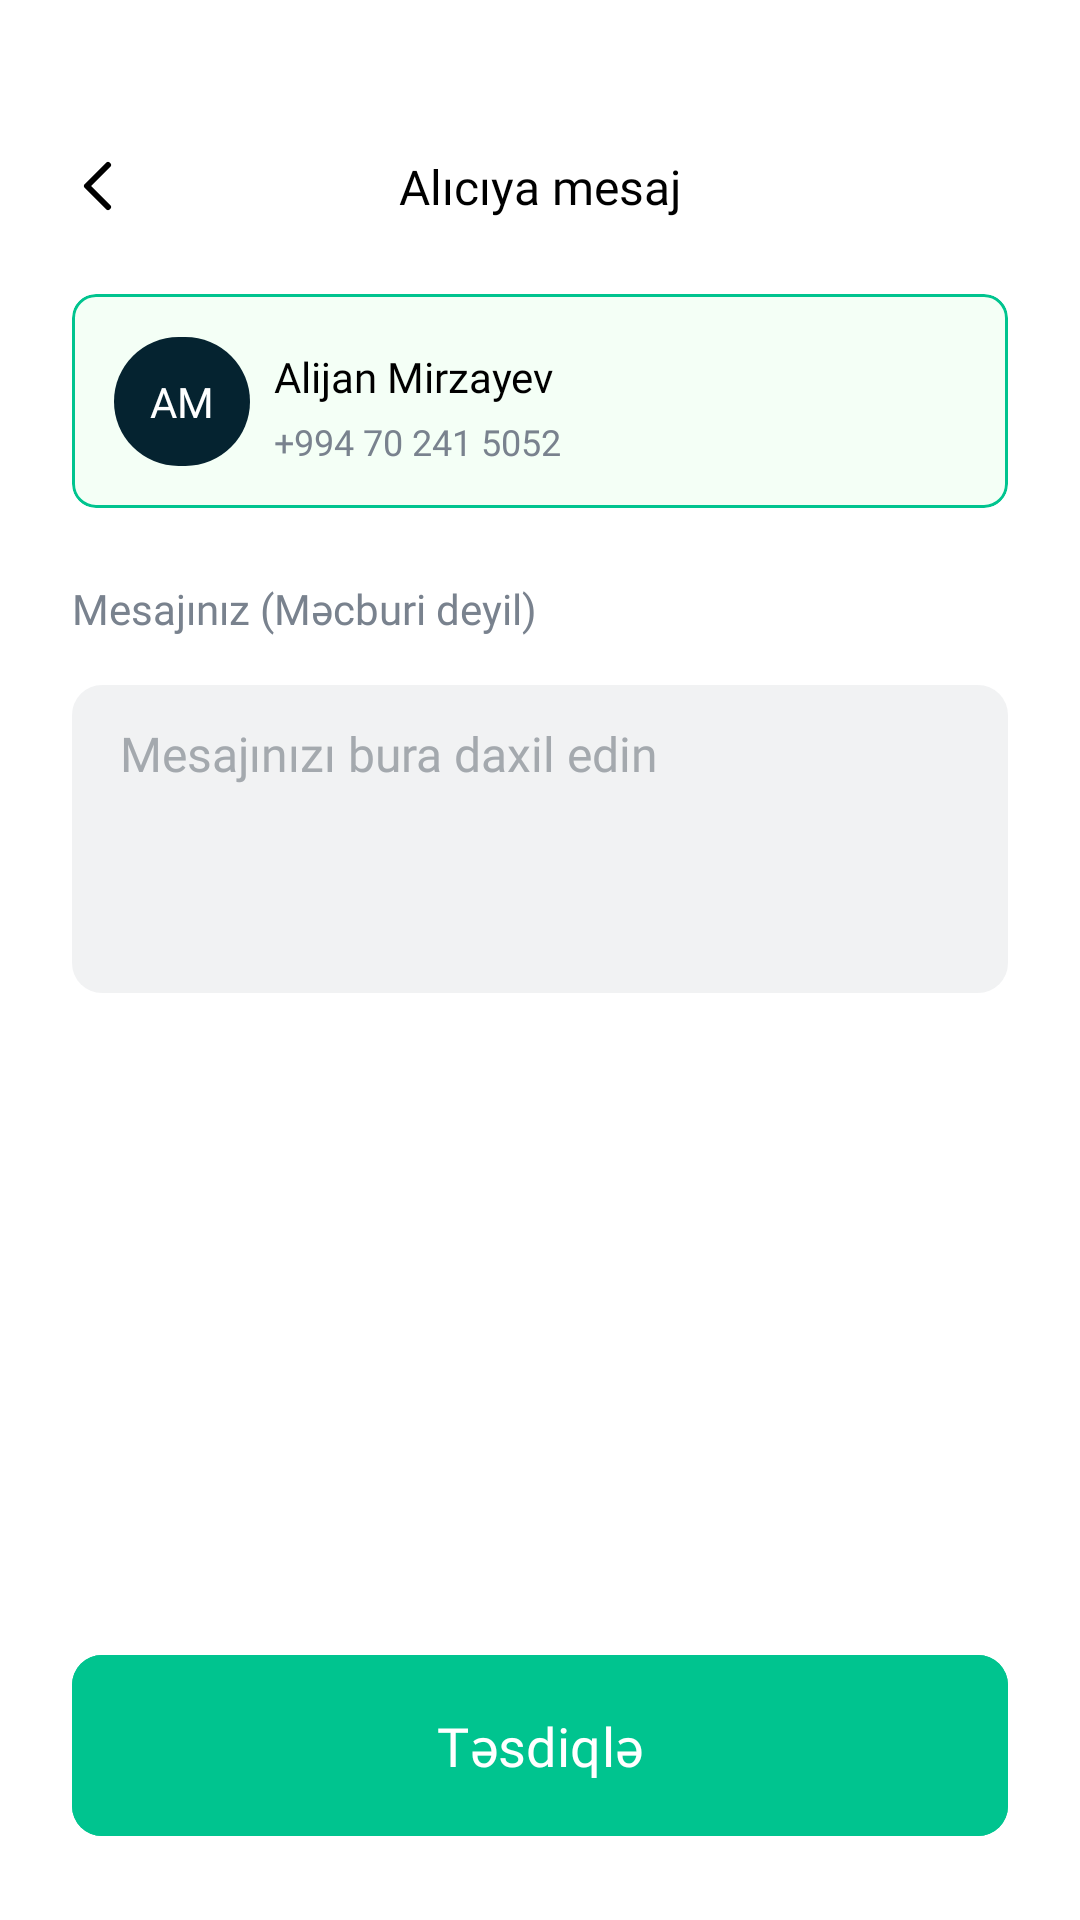

Android layout source for this screen:
<!-- AndroidManifest.xml: application theme Theme.Tripay -->
<!-- res/layout/fragment_receiver_message.xml -->
<?xml version="1.0" encoding="utf-8"?>
<androidx.constraintlayout.widget.ConstraintLayout xmlns:android="http://schemas.android.com/apk/res/android"
    xmlns:tools="http://schemas.android.com/tools"
    android:layout_width="match_parent"
    android:layout_height="match_parent"
    xmlns:app="http://schemas.android.com/apk/res-auto"
    android:background="@color/white"
    tools:context=".ui.sendcash.receivermessage.ReceiverMessageFragment">

    <ImageView
        android:id="@+id/imageViewReceiverMessageBack"
        android:layout_width="wrap_content"
        android:layout_height="wrap_content"
        android:layout_marginStart="24dp"
        android:layout_marginTop="50dp"
        android:src="@drawable/icon_back"
        app:layout_constraintStart_toStartOf="parent"
        app:layout_constraintTop_toTopOf="parent" />

    <TextView
        android:id="@+id/textViewReceiverMessageHeader"
        android:layout_width="wrap_content"
        android:layout_height="wrap_content"
        android:fontFamily="@font/dmsans_medium"
        android:text="@string/receiverMessage"
        android:textColor="@color/black"
        android:textSize="16sp"
        app:layout_constraintBottom_toBottomOf="@+id/imageViewReceiverMessageBack"
        app:layout_constraintEnd_toEndOf="parent"
        app:layout_constraintHorizontal_bias="0.5"
        app:layout_constraintStart_toStartOf="parent"
        app:layout_constraintTop_toTopOf="@+id/imageViewReceiverMessageBack" />

    <com.google.android.material.card.MaterialCardView
        android:id="@+id/cardViewReceiverMessage"
        android:layout_width="0dp"
        android:layout_height="wrap_content"
        android:layout_marginStart="24dp"
        android:layout_marginTop="24dp"
        android:layout_marginEnd="24dp"
        app:cardCornerRadius="8dp"
        app:strokeColor="@color/green_8F"
        android:backgroundTint="@color/green_F6"
        app:layout_constraintEnd_toEndOf="parent"
        app:layout_constraintStart_toStartOf="parent"
        app:layout_constraintTop_toBottomOf="@+id/imageViewReceiverMessageBack">

        <androidx.constraintlayout.widget.ConstraintLayout
            android:id="@+id/clItemContact"
            android:padding="14dp"
            android:layout_width="match_parent"
            android:layout_height="wrap_content">

            <TextView
                android:id="@+id/textViewItemContactPrefix"
                android:layout_width="wrap_content"
                android:layout_height="wrap_content"
                android:background="@drawable/bg_contact_prefix"
                android:fontFamily="@font/dmsans_medium"
                android:padding="12dp"
                android:text="AM"
                android:textColor="@color/white"
                android:textSize="14sp"
                app:layout_constraintBottom_toBottomOf="parent"
                app:layout_constraintStart_toStartOf="parent"
                app:layout_constraintTop_toTopOf="parent" />

            <TextView
                android:id="@+id/textViewItemContactFullname"
                android:layout_width="wrap_content"
                android:layout_height="wrap_content"
                android:layout_marginStart="8dp"
                android:layout_marginTop="4dp"
                android:fontFamily="@font/dmsans_regular"
                android:text="Alijan Mirzayev"
                android:textColor="@color/black"
                android:textSize="14sp"
                app:layout_constraintStart_toEndOf="@+id/textViewItemContactPrefix"
                app:layout_constraintTop_toTopOf="parent" />

            <TextView
                android:id="@+id/textViewItemContactPhoneNumber"
                android:layout_width="wrap_content"
                android:layout_height="wrap_content"
                android:layout_marginStart="8dp"
                android:layout_marginTop="4dp"
                android:fontFamily="@font/dmsans_regular"
                android:text="+994 70 241 5052"
                android:textColor="@color/grey_8E"
                android:textSize="12sp"
                app:layout_constraintStart_toEndOf="@+id/textViewItemContactPrefix"
                app:layout_constraintTop_toBottomOf="@+id/textViewItemContactFullname" />
        </androidx.constraintlayout.widget.ConstraintLayout>
    </com.google.android.material.card.MaterialCardView>

    <TextView
        android:id="@+id/textViewReceiverMessage"
        android:layout_width="wrap_content"
        android:layout_height="wrap_content"
        android:layout_marginTop="24dp"
        android:text="@string/messageOptional"
        android:textSize="14sp"
        android:textColor="@color/grey_8E"
        android:fontFamily="@font/dmsans_regular"
        app:layout_constraintStart_toStartOf="@+id/cardViewReceiverMessage"
        app:layout_constraintTop_toBottomOf="@+id/cardViewReceiverMessage" />

    <EditText
        android:id="@+id/editTextReceiverMessage"
        android:layout_width="0dp"
        android:layout_height="wrap_content"
        android:gravity="start|top"
        android:inputType="textMultiLine"
        android:lines="4"
        android:scrollHorizontally="false"
        android:singleLine="false"
        android:textAlignment="viewStart"
        android:layout_marginTop="16dp"
        android:layout_marginEnd="24dp"
        android:background="@drawable/bg_input_dark"
        android:fontFamily="@font/dmsans_regular"
        android:hint="@string/messageInput"
        android:paddingHorizontal="16dp"
        android:paddingVertical="12dp"
        android:textColor="@color/black"
        android:textColorHint="@color/grey_AE"
        android:textSize="16sp"
        app:layout_constraintEnd_toEndOf="parent"
        app:layout_constraintStart_toStartOf="@+id/textViewReceiverMessage"
        app:layout_constraintTop_toBottomOf="@+id/textViewReceiverMessage" />

    <com.google.android.material.button.MaterialButton
        android:id="@+id/buttonReceiveMessage"
        android:layout_width="0dp"
        android:layout_height="wrap_content"
        android:layout_marginStart="24dp"
        android:layout_marginEnd="24dp"
        android:layout_marginBottom="24dp"
        android:backgroundTint="@color/green_8F"
        android:fontFamily="@font/dmsans_regular"
        android:paddingVertical="18dp"
        android:text="@string/confirm"
        android:textColor="@color/white"
        android:textSize="18sp"
        app:cornerRadius="10dp"
        app:layout_constraintBottom_toBottomOf="parent"
        app:layout_constraintEnd_toEndOf="parent"
        app:layout_constraintHorizontal_bias="0.5"
        app:layout_constraintStart_toStartOf="parent" />

</androidx.constraintlayout.widget.ConstraintLayout>
<!-- resources referenced by this layout -->
<resources>
  <color name="black">#FF000000</color>
  <color name="green_8F">#00C48F</color>
  <color name="green_F6">#F4FFF6</color>
  <color name="grey_8E">#79828E</color>
  <color name="grey_AE">#A4A9AE</color>
  <color name="white">#FFFFFFFF</color>
  <!-- drawable bg_contact_prefix (drawable) -->
  <?xml version="1.0" encoding="utf-8"?>
  <selector xmlns:android="http://schemas.android.com/apk/res/android">
  <item>
      <shape android:shape="rectangle">
          <solid android:color="@color/blue_30" />
          <corners android:radius="44dp" />
      </shape>
  </item>
  </selector>
  <!-- drawable bg_input_dark (drawable) -->
  <?xml version="1.0" encoding="utf-8"?>
  <selector xmlns:android="http://schemas.android.com/apk/res/android">
      <item>
          <shape android:shape="rectangle">
              <solid android:color="#26A4A9AE" />
              <corners android:radius="10dp" />
          </shape>
      </item>
  </selector>
  <!-- drawable icon_back (drawable) -->
  <vector xmlns:android="http://schemas.android.com/apk/res/android"
      android:width="24dp"
      android:height="24dp"
      android:viewportWidth="24"
      android:viewportHeight="24">
    <path
        android:pathData="M12,19L5,12L12,5"
        android:strokeLineJoin="round"
        android:strokeWidth="2"
        android:fillColor="#00000000"
        android:strokeColor="#000000"
        android:strokeLineCap="round"/>
  </vector>
  <string name="confirm">Təsdiqlə</string>
  <string name="messageInput">Mesajınızı bura daxil edin</string>
  <string name="messageOptional">Mesajınız (Məcburi deyil)</string>
  <string name="receiverMessage">Alıcıya mesaj</string>
  <style name="Theme.Tripay" parent="Base.Theme.Tripay" />
  <color name="blue_30">#052330</color>
  <style name="Base.Theme.Tripay" parent="Theme.Material3.DayNight.NoActionBar">
          
          
      </style>
</resources>
